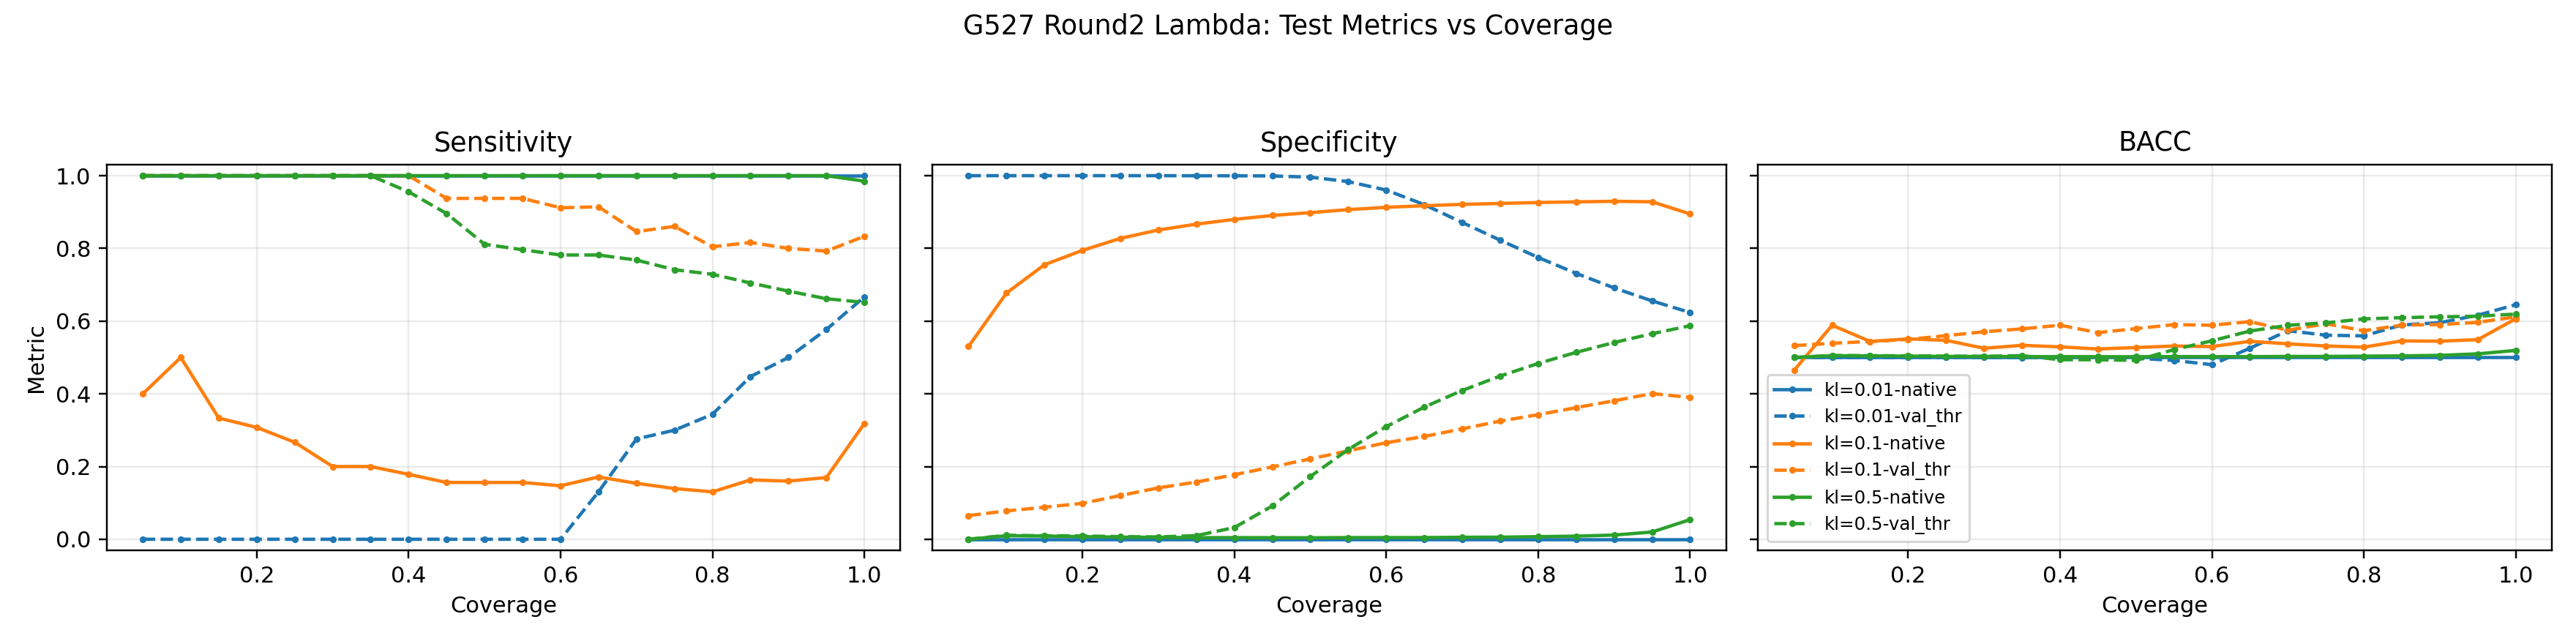

The file beside this chart, header and first rows:
name, kind, coverage, sensitivity, specificity, bacc
kl=0.01, native, 0.05, 1.0, 0.0, 0.5
kl=0.01, native, 0.1, 1.0, 0.0, 0.5
kl=0.01, native, 0.15, 1.0, 0.0, 0.5
kl=0.01, native, 0.2, 1.0, 0.0, 0.5
kl=0.01, native, 0.25, 1.0, 0.0, 0.5
kl=0.01, native, 0.3, 1.0, 0.0, 0.5
kl=0.01, native, 0.35, 1.0, 0.0, 0.5
kl=0.01, native, 0.4, 1.0, 0.0, 0.5
kl=0.01, native, 0.45, 1.0, 0.0, 0.5
kl=0.01, native, 0.5, 1.0, 0.0, 0.5
kl=0.01, native, 0.55, 1.0, 0.0, 0.5
kl=0.01, native, 0.6, 1.0, 0.0, 0.5
kl=0.01, native, 0.65, 1.0, 0.0, 0.5
kl=0.01, native, 0.7, 1.0, 0.0, 0.5
kl=0.01, native, 0.75, 1.0, 0.0, 0.5
kl=0.01, native, 0.8, 1.0, 0.0, 0.5
kl=0.01, native, 0.85, 1.0, 0.0, 0.5
kl=0.01, native, 0.9, 1.0, 0.0, 0.5
kl=0.01, native, 0.95, 1.0, 0.0, 0.5
kl=0.01, native, 1.0, 1.0, 0.0, 0.5
kl=0.01, val_thr, 0.05, 0.0, 1.0, 0.5
kl=0.01, val_thr, 0.1, 0.0, 1.0, 0.5
kl=0.01, val_thr, 0.15, 0.0, 1.0, 0.5
kl=0.01, val_thr, 0.2, 0.0, 1.0, 0.5
kl=0.01, val_thr, 0.25, 0.0, 1.0, 0.5
kl=0.01, val_thr, 0.3, 0.0, 1.0, 0.5
kl=0.01, val_thr, 0.35, 0.0, 0.9997, 0.4998
kl=0.01, val_thr, 0.4, 0.0, 0.9997, 0.4999
kl=0.01, val_thr, 0.45, 0.0, 0.9992, 0.4996
kl=0.01, val_thr, 0.5, 0.0, 0.9959, 0.498
kl=0.01, val_thr, 0.55, 0.0, 0.9837, 0.4919
kl=0.01, val_thr, 0.6, 0.0, 0.9604, 0.4802
kl=0.01, val_thr, 0.65, 0.1304, 0.9204, 0.5254
kl=0.01, val_thr, 0.7, 0.2759, 0.8713, 0.5736
kl=0.01, val_thr, 0.75, 0.3, 0.8225, 0.5613
kl=0.01, val_thr, 0.8, 0.3438, 0.7751, 0.5594
kl=0.01, val_thr, 0.85, 0.4474, 0.7314, 0.5894
kl=0.01, val_thr, 0.9, 0.5, 0.6913, 0.5956
kl=0.01, val_thr, 0.95, 0.5769, 0.6555, 0.6162
kl=0.01, val_thr, 1.0, 0.6667, 0.6236, 0.6452
kl=0.1, native, 0.05, 0.4, 0.5301, 0.4651
kl=0.1, native, 0.1, 0.5, 0.6771, 0.5885
kl=0.1, native, 0.15, 0.3333, 0.755, 0.5442
kl=0.1, native, 0.2, 0.3077, 0.7945, 0.5511
kl=0.1, native, 0.25, 0.2667, 0.8275, 0.5471
kl=0.1, native, 0.3, 0.2, 0.8506, 0.5253
kl=0.1, native, 0.35, 0.2, 0.8667, 0.5333
kl=0.1, native, 0.4, 0.1786, 0.8798, 0.5292
kl=0.1, native, 0.45, 0.1562, 0.8905, 0.5234
kl=0.1, native, 0.5, 0.1562, 0.8984, 0.5273
kl=0.1, native, 0.55, 0.1562, 0.9066, 0.5314
kl=0.1, native, 0.6, 0.1471, 0.913, 0.53
kl=0.1, native, 0.65, 0.1714, 0.9173, 0.5444
kl=0.1, native, 0.7, 0.1538, 0.9212, 0.5375
kl=0.1, native, 0.75, 0.1395, 0.9235, 0.5315
kl=0.1, native, 0.8, 0.1304, 0.9262, 0.5283
kl=0.1, native, 0.85, 0.1633, 0.9279, 0.5456
kl=0.1, native, 0.9, 0.16, 0.9295, 0.5448
kl=0.1, native, 0.95, 0.1698, 0.9282, 0.549
kl=0.1, native, 1.0, 0.3182, 0.8948, 0.6065
... 60 more rows
